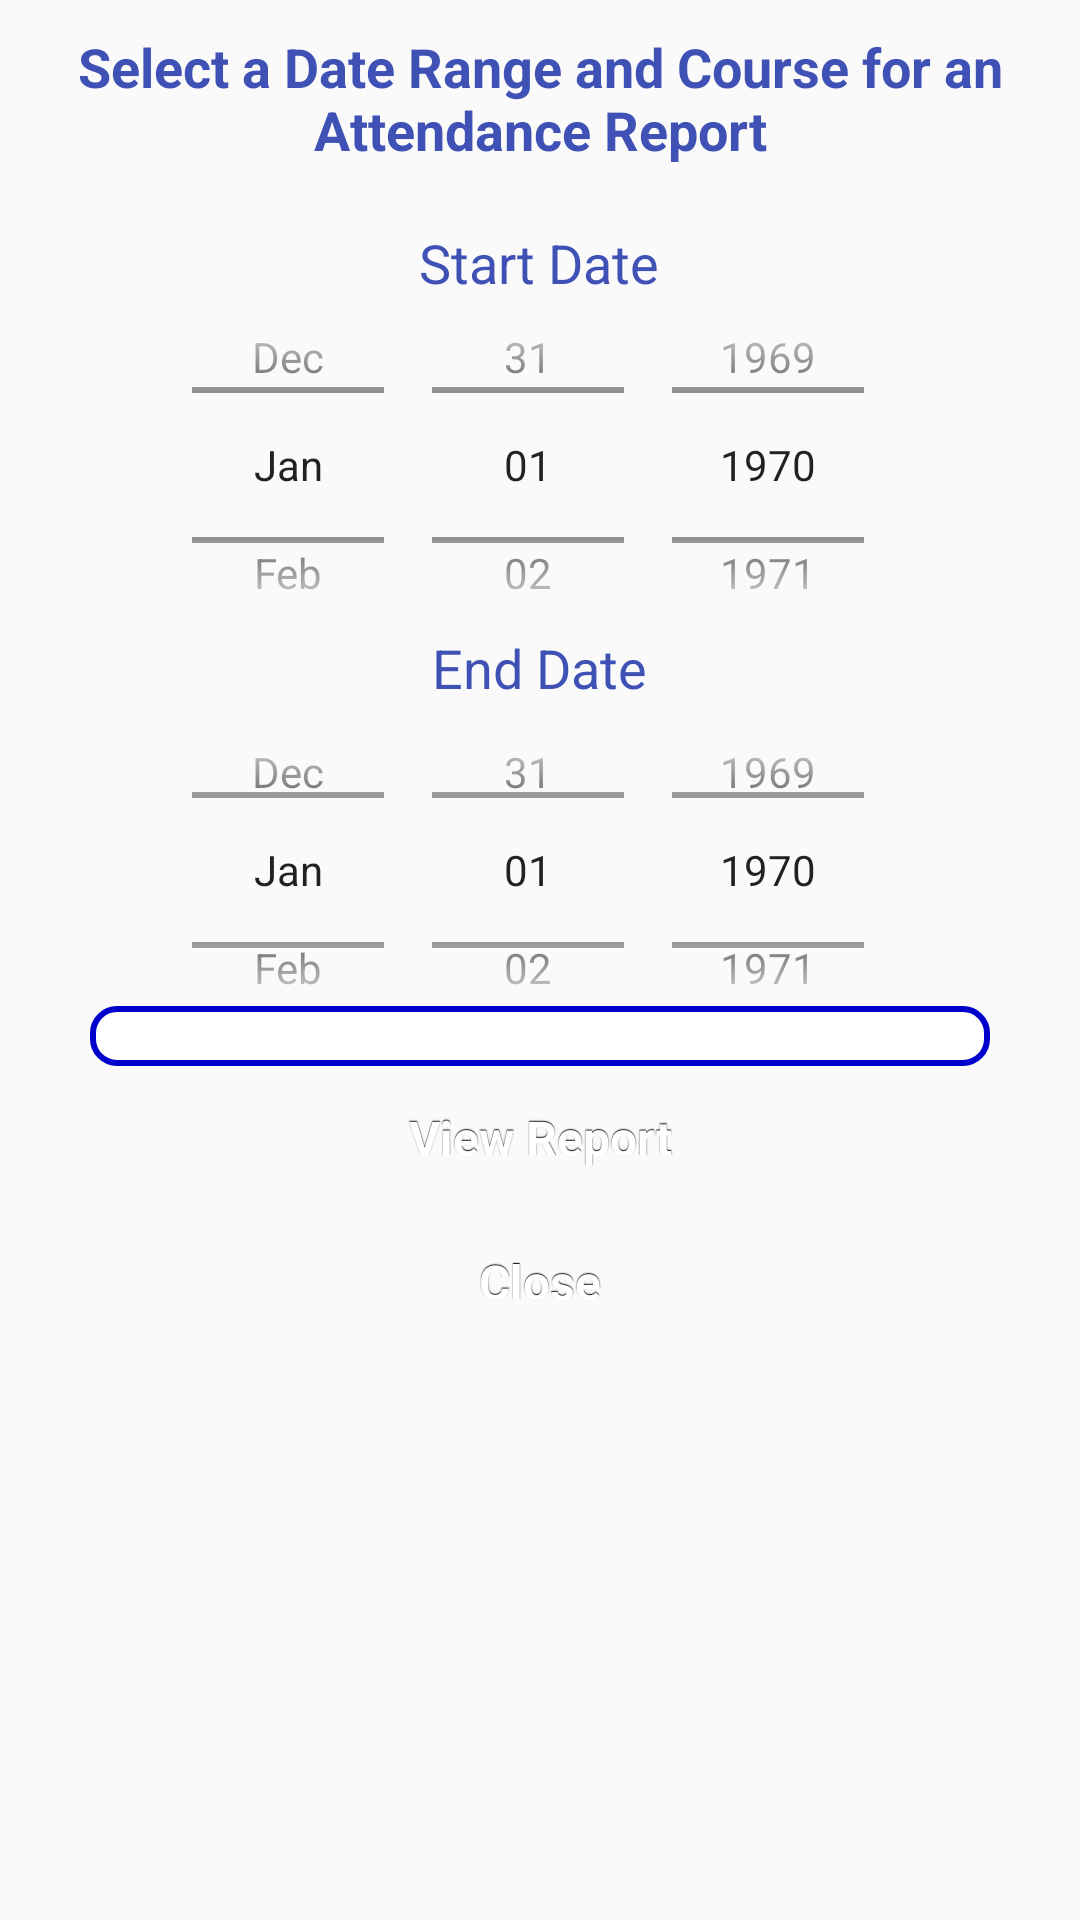

Android layout source for this screen:
<!-- AndroidManifest.xml: application theme AppTheme -->
<!-- res/layout/report_course_date_range_selection_fragment.xml -->
<?xml version="1.0" encoding="utf-8"?>
<LinearLayout xmlns:android="http://schemas.android.com/apk/res/android"
    android:orientation="vertical" android:layout_width="match_parent"
    android:layout_height="match_parent">

    <TextView
        android:layout_width="wrap_content"
        android:layout_height="wrap_content"
        android:textColor="@color/colorPrimary"
        android:textStyle="bold"
        android:textAppearance="?android:attr/textAppearanceMedium"
        android:text="Select a Date Range and Course for an Attendance Report"
        android:id="@+id/textView"
        android:layout_gravity="center_horizontal"
        android:textAlignment="center"
        android:padding="10dp" />

    <TextView
        android:layout_width="wrap_content"
        android:layout_height="wrap_content"
        android:textColor="@color/colorPrimary"
        android:textAppearance="?android:attr/textAppearanceMedium"
        android:text="Start Date"
        android:id="@+id/textViewStartDate"
        android:layout_gravity="center_horizontal"
        android:textAlignment="center"
        android:padding="10dp"/>

    <DatePicker
        android:layout_width="wrap_content"
        android:layout_height="150dp"
        android:scaleY="1"
        android:id="@+id/startDate"
        android:layout_gravity="center_horizontal"
        android:spinnersShown="true"
        android:datePickerMode="spinner"
        android:calendarViewShown="false"
        android:layout_marginLeft="-50dp"
        android:layout_marginTop="-30dp"
        android:layout_marginRight="-50dp"
        android:layout_marginBottom="-30dp"
        android:padding="5dp" />

    <TextView
        android:layout_width="wrap_content"
        android:layout_height="wrap_content"
        android:textColor="@color/colorPrimary"
        android:textAppearance="?android:attr/textAppearanceMedium"
        android:text="End Date"
        android:id="@+id/textViewEndDate"
        android:layout_gravity="center_horizontal"
        android:textAlignment="center"
        android:padding="10dp"/>

    <DatePicker
        android:layout_width="wrap_content"
        android:layout_height="150dp"
        android:scaleY="1"
        android:id="@+id/endDate"
        android:layout_gravity="center_horizontal"
        android:spinnersShown="true"
        android:datePickerMode="spinner"
        android:calendarViewShown="false"
        android:layout_marginLeft="-50dp"
        android:layout_marginTop="-30dp"
        android:layout_marginRight="-50dp"
        android:layout_marginBottom="-30dp"
        android:padding="10dp" />

    <Spinner
        android:layout_width="300dp"
        android:layout_height="wrap_content"
        android:background="@drawable/spinner"
        android:id="@+id/coursespinner"
        android:layout_gravity="center_horizontal"
        android:padding="10dp"/>

    <Button
        android:layout_width="300dp"
        android:layout_height="wrap_content"
        android:text="View Report"
        android:id="@+id/viewReportButton"
        style="@style/button"
        android:layout_gravity="center_horizontal" />

    <Button
        android:layout_width="300dp"
        android:layout_height="wrap_content"
        android:text="Close"
        android:id="@+id/closeButton"
        style="@style/button"
        android:layout_gravity="center_horizontal" />
</LinearLayout>
<!-- resources referenced by this layout -->
<resources>
  <color name="colorPrimary">#3F51B5</color>
  <!-- drawable spinner (drawable) -->
  <?xml version="1.0" encoding="utf-8"?>
  <shape xmlns:android="http://schemas.android.com/apk/res/android"
      android:shape="rectangle">
      <solid
          android:color="#FFFFFF">
      </solid>
      <corners android:radius= "8dp" />
      <padding android:left="3dp"
          android:top="3dp"
          android:right="3dp"
          android:bottom="3dp" />
      <stroke
          android:color="#0000CC"
          android:width="2dip" />
  </shape>
  <style name="button" parent="@android:style/Widget.Button">
          <item name="android:gravity">center_vertical|center_horizontal</item>
          <item name="android:textColor">#FFFFFFFF</item>
          <item name="android:shadowColor">#FF000000</item>
          <item name="android:shadowDx">0</item>
          <item name="android:shadowDy">-1</item>
          <item name="android:shadowRadius">0.2</item>
          <item name="android:textSize">16dip</item>
          <item name="android:textStyle">bold</item>
          <item name="android:background">@drawable/button</item>
          <item name="android:focusable">true</item>
          <item name="android:clickable">true</item>
      </style>
  <style name="AppTheme" parent="Theme.AppCompat.Light.DarkActionBar">
          
          <item name="colorPrimary">@color/colorPrimary</item>
          <item name="colorPrimaryDark">@color/colorPrimaryDark</item>
          <item name="colorAccent">@color/colorAccent</item>
      </style>
  <color name="colorPrimaryDark">#303F9F</color>
  <color name="colorAccent">#FF4081</color>
</resources>
